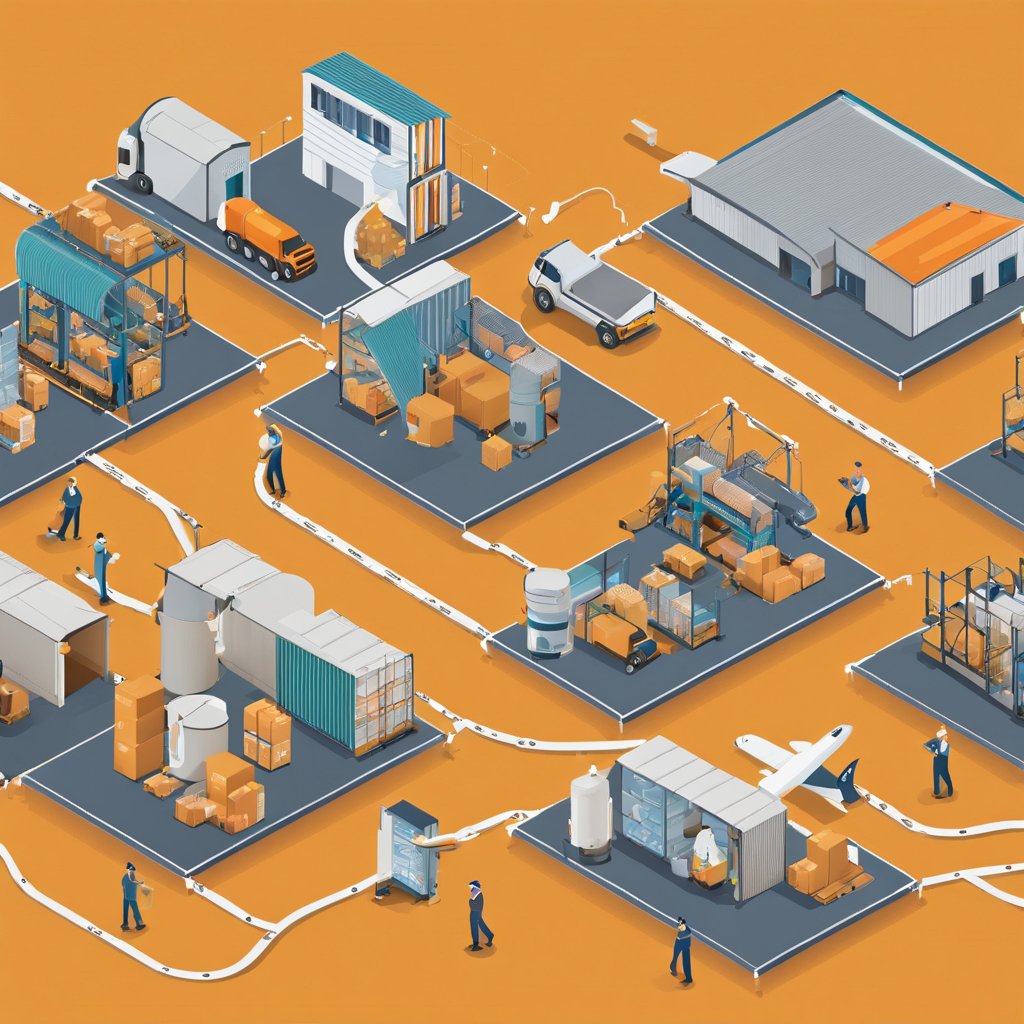
Generation parameters embedded in this image by AUTOMATIC1111 Stable Diffusion web UI or a fork of it (Forge, ...) (PNG 'parameters' text chunk):
An illustration of a seamless supply chain, from manufacturing to delivery. Visual elements should include a factory, warehouse, and a happy customer receiving a package, all connected by a smooth, flowing line that represents the logistical process.
Negative prompt: blurry, low quality, words, text
Steps: 50, Sampler: DPM++ 2M Karras, CFG scale: 7, Seed: 2586275161, Size: 1024x1024, Model hash: e6bb9ea85b, Model: sd_xl_base_1.0_0.9vae, RNG: CPU, SGM noise multiplier: True, Refiner: sd_xl_refiner_1.0_0.9vae [8d0ce6c016], Refiner switch at: 0.8, Version: v1.6.0